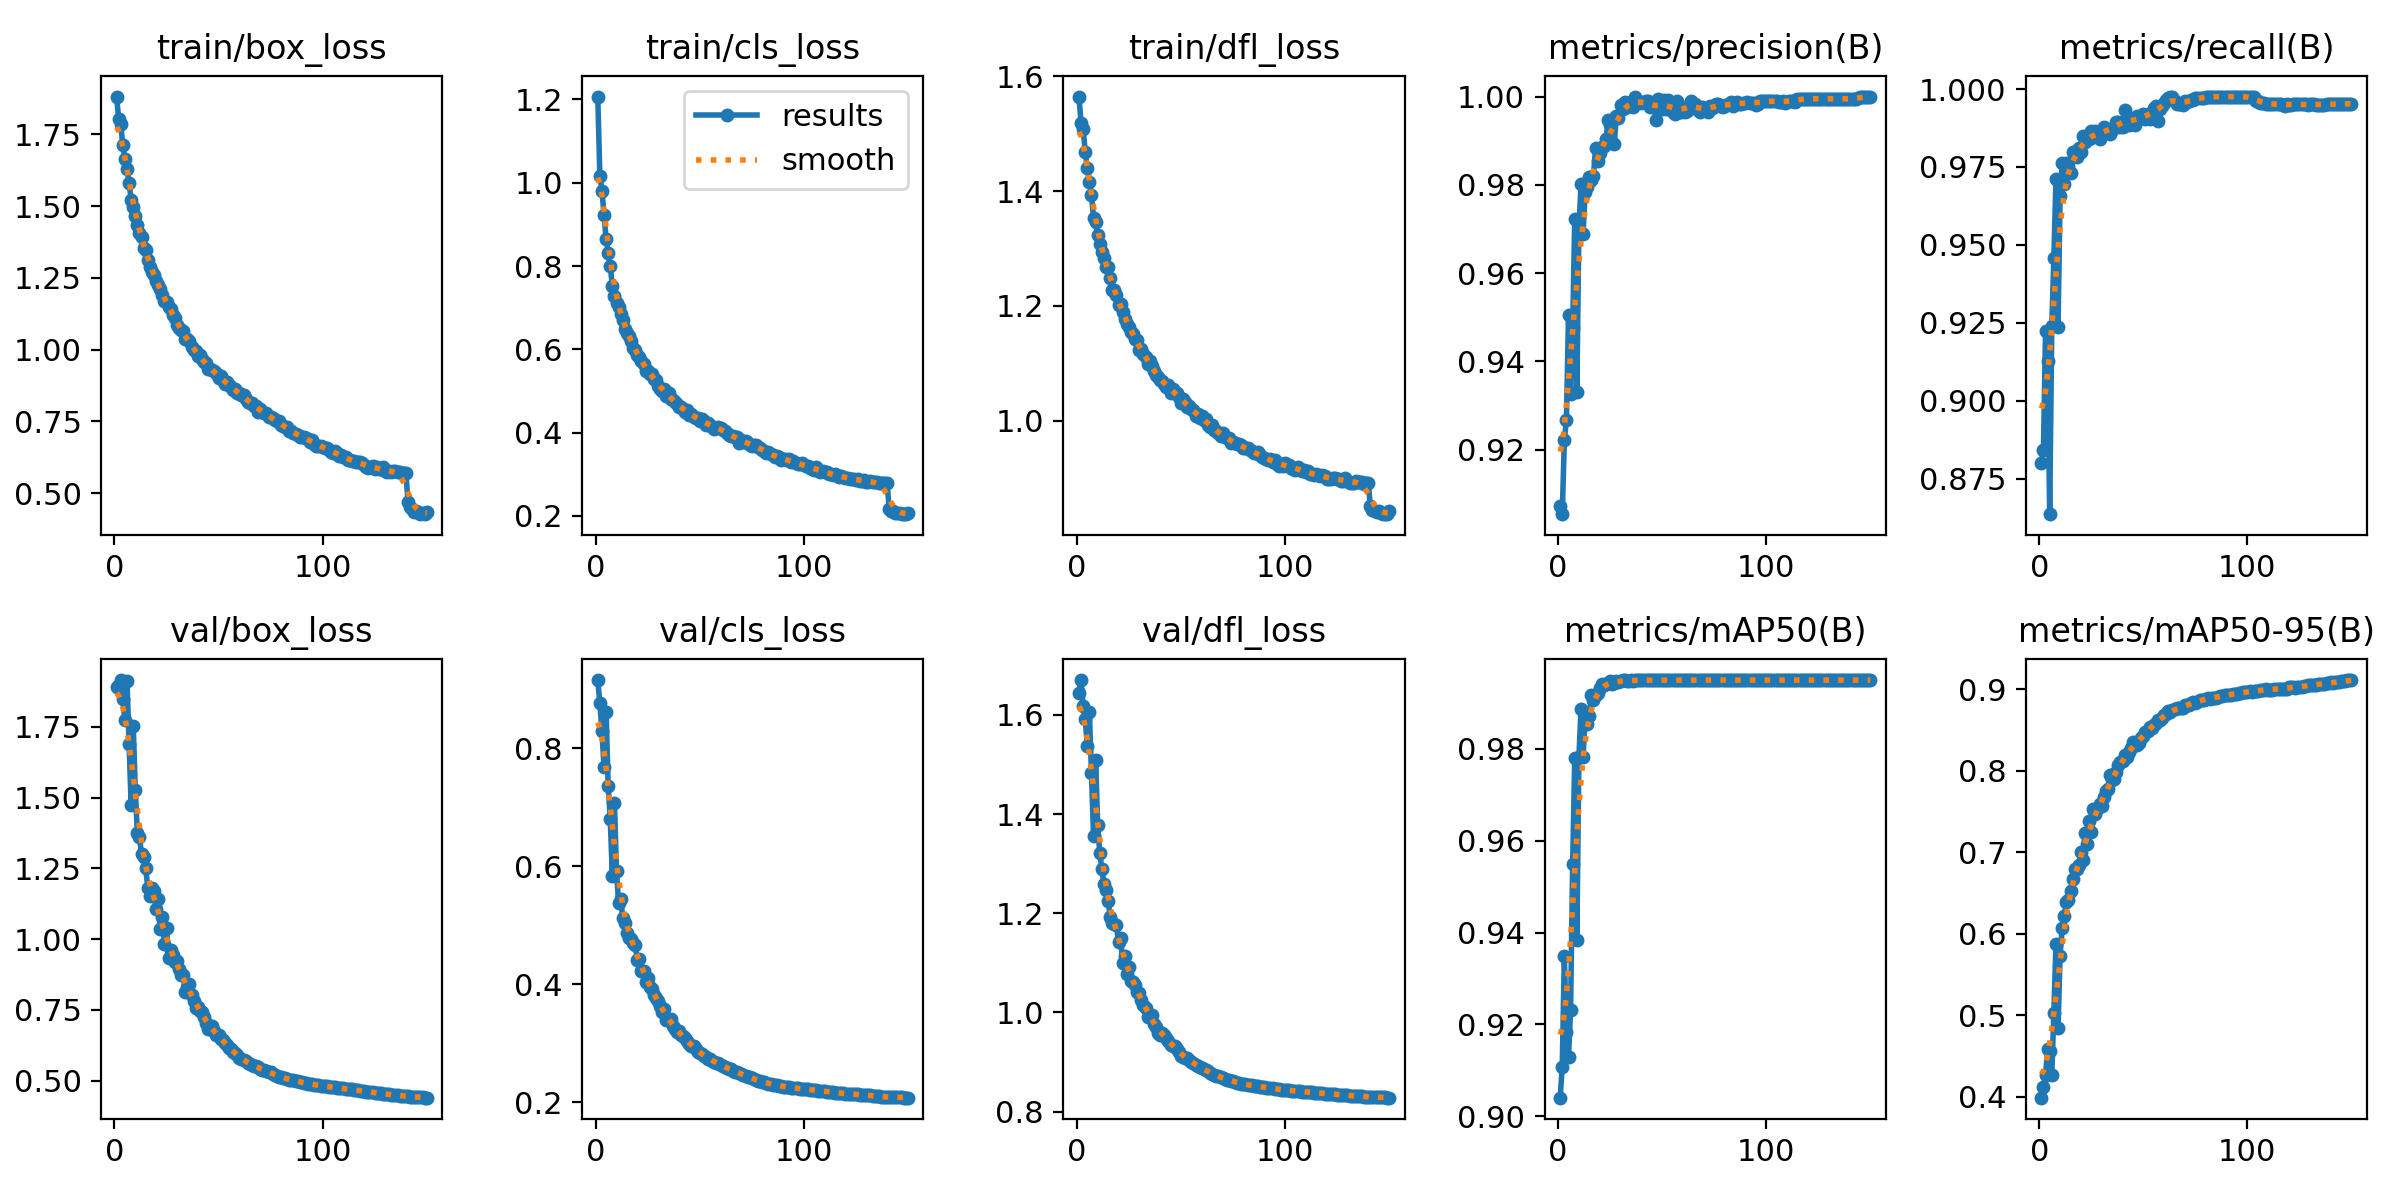

Data behind this chart, as committed beside it:
epoch, time, train/box_loss, train/cls_loss, train/dfl_loss, metrics/precision(B), metrics/recall(B), metrics/mAP50(B), metrics/mAP50-95(B), val/box_loss, val/cls_loss, val/dfl_loss, lr/pg0, lr/pg1, lr/pg2
1, 300.5, 1.882, 1.207, 1.565, 0.9072, 0.8799, 0.904, 0.3986, 1.891, 0.9153, 1.643, 0.0001997, 0.0001997, 0.08023
2, 577.4, 1.805, 1.017, 1.519, 0.9054, 0.8842, 0.9108, 0.4117, 1.896, 0.8764, 1.67, 0.0003997, 0.0003997, 0.06043
3, 839.5, 1.785, 0.9813, 1.509, 0.9221, 0.9224, 0.9349, 0.4261, 1.915, 0.8282, 1.617, 0.0005995, 0.0005995, 0.04063
4, 1130, 1.712, 0.9229, 1.469, 0.9268, 0.9128, 0.9183, 0.4584, 1.849, 0.7681, 1.591, 0.0007989, 0.0007989, 0.02083
5, 1582, 1.666, 0.865, 1.44, 0.9504, 0.8636, 0.9129, 0.4561, 1.773, 0.8617, 1.538, 0.000998, 0.000998, 0.001025
6, 1883, 1.631, 0.8322, 1.416, 0.9326, 0.9238, 0.9232, 0.4268, 1.912, 0.7356, 1.605, 0.0009973, 0.0009973, 0.0009973
7, 2154, 1.581, 0.7999, 1.393, 0.9475, 0.9458, 0.955, 0.503, 1.69, 0.6797, 1.483, 0.0009961, 0.0009961, 0.0009961
8, 2415, 1.523, 0.7525, 1.354, 0.9722, 0.971, 0.9781, 0.587, 1.473, 0.5835, 1.355, 0.0009947, 0.0009947, 0.0009947
9, 2688, 1.496, 0.7284, 1.346, 0.933, 0.9235, 0.9383, 0.4838, 1.754, 0.7075, 1.509, 0.0009931, 0.0009931, 0.0009931
10, 2961, 1.467, 0.7114, 1.323, 0.97, 0.9657, 0.9782, 0.5731, 1.526, 0.5927, 1.377, 0.0009912, 0.0009912, 0.0009912
11, 3233, 1.436, 0.7029, 1.308, 0.9801, 0.9761, 0.9887, 0.6075, 1.373, 0.5368, 1.321, 0.0009892, 0.0009892, 0.0009892
12, 3502, 1.405, 0.6838, 1.293, 0.9689, 0.9695, 0.9783, 0.6218, 1.359, 0.5443, 1.29, 0.0009869, 0.0009869, 0.0009869
13, 3766, 1.393, 0.6705, 1.283, 0.9783, 0.9763, 0.9865, 0.639, 1.299, 0.513, 1.26, 0.0009844, 0.0009844, 0.0009844
14, 4039, 1.354, 0.6482, 1.267, 0.9795, 0.9753, 0.9853, 0.6414, 1.29, 0.5032, 1.246, 0.0009818, 0.0009818, 0.0009818
15, 4311, 1.347, 0.6394, 1.267, 0.9817, 0.9729, 0.9872, 0.6517, 1.25, 0.4876, 1.225, 0.0009789, 0.0009789, 0.0009789
16, 4582, 1.313, 0.6311, 1.249, 0.9811, 0.9798, 0.9918, 0.6672, 1.181, 0.4783, 1.192, 0.0009758, 0.0009758, 0.0009758
17, 4848, 1.288, 0.6205, 1.228, 0.982, 0.9784, 0.9906, 0.6794, 1.151, 0.4767, 1.18, 0.0009725, 0.0009725, 0.0009725
18, 5108, 1.272, 0.604, 1.228, 0.9883, 0.9781, 0.9918, 0.6789, 1.179, 0.4706, 1.179, 0.000969, 0.000969, 0.000969
19, 5381, 1.26, 0.5986, 1.218, 0.9854, 0.9811, 0.9923, 0.6842, 1.17, 0.4665, 1.176, 0.0009652, 0.0009652, 0.0009652
20, 5654, 1.238, 0.5874, 1.202, 0.9871, 0.9797, 0.9933, 0.6998, 1.105, 0.4404, 1.141, 0.0009613, 0.0009613, 0.0009613
21, 5926, 1.226, 0.5813, 1.202, 0.9885, 0.985, 0.9942, 0.6903, 1.141, 0.4421, 1.151, 0.0009572, 0.0009572, 0.0009572
22, 6195, 1.212, 0.571, 1.189, 0.9888, 0.9831, 0.9939, 0.724, 1.037, 0.4226, 1.1, 0.0009529, 0.0009529, 0.0009529
23, 6457, 1.192, 0.5644, 1.177, 0.9903, 0.9848, 0.9942, 0.7095, 1.078, 0.4231, 1.113, 0.0009484, 0.0009484, 0.0009484
24, 6729, 1.171, 0.549, 1.169, 0.9946, 0.984, 0.9944, 0.7377, 0.983, 0.4042, 1.079, 0.0009437, 0.0009437, 0.0009437
25, 7001, 1.165, 0.5477, 1.163, 0.9937, 0.9867, 0.9948, 0.7242, 1.041, 0.4102, 1.091, 0.0009388, 0.0009388, 0.0009388
26, 7273, 1.15, 0.5418, 1.155, 0.9894, 0.9845, 0.9941, 0.7531, 0.9344, 0.396, 1.064, 0.0009337, 0.0009337, 0.0009337
27, 7542, 1.14, 0.5417, 1.152, 0.9893, 0.9864, 0.9943, 0.7463, 0.9603, 0.3913, 1.061, 0.0009284, 0.0009284, 0.0009284
28, 7803, 1.122, 0.53, 1.142, 0.9956, 0.9847, 0.9948, 0.7543, 0.9451, 0.3814, 1.055, 0.0009229, 0.0009229, 0.0009229
29, 8075, 1.112, 0.5257, 1.14, 0.995, 0.984, 0.9947, 0.7585, 0.9204, 0.3773, 1.042, 0.0009173, 0.0009173, 0.0009173
30, 8347, 1.088, 0.5116, 1.123, 0.998, 0.9867, 0.9949, 0.7571, 0.9232, 0.3719, 1.038, 0.0009115, 0.0009115, 0.0009115
31, 8618, 1.077, 0.5057, 1.124, 0.9973, 0.9879, 0.9949, 0.7677, 0.8941, 0.3629, 1.025, 0.0009055, 0.0009055, 0.0009055
32, 8889, 1.07, 0.5003, 1.115, 0.9987, 0.9865, 0.9949, 0.7753, 0.8718, 0.3527, 1.014, 0.0008993, 0.0008993, 0.0008993
33, 9149, 1.066, 0.504, 1.112, 0.9976, 0.9869, 0.9949, 0.777, 0.8719, 0.3575, 1.01, 0.0008929, 0.0008929, 0.0008929
34, 9420, 1.036, 0.4883, 1.099, 0.9984, 0.9855, 0.9949, 0.795, 0.8147, 0.3394, 0.9913, 0.0008864, 0.0008864, 0.0008864
35, 9692, 1.037, 0.4945, 1.103, 0.9987, 0.9869, 0.9949, 0.7885, 0.8309, 0.3387, 0.9938, 0.0008797, 0.0008797, 0.0008797
36, 9963, 1.029, 0.4815, 1.095, 0.9977, 0.9874, 0.9949, 0.7893, 0.8427, 0.3411, 0.9944, 0.0008729, 0.0008729, 0.0008729
37, 10234, 1.01, 0.4783, 1.086, 1, 0.9894, 0.995, 0.7983, 0.8034, 0.3291, 0.9761, 0.0008658, 0.0008658, 0.0008658
38, 10491, 0.9999, 0.4729, 1.079, 0.9989, 0.9894, 0.9949, 0.8064, 0.7806, 0.3241, 0.9707, 0.0008587, 0.0008587, 0.0008587
39, 10763, 0.9952, 0.4696, 1.077, 0.9987, 0.9879, 0.9949, 0.8111, 0.7572, 0.3188, 0.958, 0.0008513, 0.0008513, 0.0008513
40, 11035, 0.9766, 0.4617, 1.07, 0.9985, 0.9879, 0.995, 0.8115, 0.7613, 0.3204, 0.9544, 0.0008439, 0.0008439, 0.0008439
41, 11297, 0.983, 0.4622, 1.07, 0.9988, 0.9932, 0.995, 0.819, 0.7472, 0.3133, 0.9579, 0.0008362, 0.0008362, 0.0008362
42, 11565, 0.9691, 0.4561, 1.064, 0.999, 0.9905, 0.995, 0.8166, 0.7443, 0.3122, 0.9555, 0.0008284, 0.0008284, 0.0008284
43, 11822, 0.9559, 0.4507, 1.058, 0.999, 0.9886, 0.995, 0.8225, 0.7267, 0.3096, 0.9494, 0.0008205, 0.0008205, 0.0008205
44, 12090, 0.9533, 0.4544, 1.062, 0.9976, 0.9891, 0.995, 0.8273, 0.7048, 0.3047, 0.9426, 0.0008125, 0.0008125, 0.0008125
45, 12354, 0.9334, 0.4422, 1.049, 0.9985, 0.9901, 0.995, 0.8357, 0.682, 0.2984, 0.9349, 0.0008043, 0.0008043, 0.0008043
46, 12625, 0.9332, 0.4445, 1.055, 0.9985, 0.9885, 0.9949, 0.8344, 0.682, 0.2954, 0.9326, 0.000796, 0.000796, 0.000796
47, 12896, 0.9293, 0.4385, 1.049, 0.9947, 0.9914, 0.995, 0.8314, 0.6926, 0.2946, 0.9325, 0.0007875, 0.0007875, 0.0007875
48, 13168, 0.9268, 0.4356, 1.048, 0.9995, 0.9902, 0.995, 0.8346, 0.6759, 0.2908, 0.9261, 0.0007789, 0.0007789, 0.0007789
49, 13436, 0.9176, 0.4351, 1.042, 0.9985, 0.9914, 0.995, 0.8399, 0.6628, 0.2859, 0.92, 0.0007702, 0.0007702, 0.0007702
50, 13697, 0.9012, 0.427, 1.031, 0.9971, 0.9921, 0.995, 0.843, 0.6605, 0.284, 0.9131, 0.0007614, 0.0007614, 0.0007614
51, 13969, 0.9082, 0.4319, 1.038, 0.9992, 0.9903, 0.995, 0.8476, 0.6456, 0.2816, 0.9113, 0.0007525, 0.0007525, 0.0007525
52, 14241, 0.896, 0.4269, 1.033, 0.9971, 0.992, 0.995, 0.8484, 0.6438, 0.2788, 0.909, 0.0007435, 0.0007435, 0.0007435
53, 14512, 0.8802, 0.4191, 1.024, 0.9991, 0.9903, 0.995, 0.8531, 0.6339, 0.2767, 0.9075, 0.0007343, 0.0007343, 0.0007343
54, 14782, 0.8862, 0.4243, 1.025, 0.9978, 0.9923, 0.995, 0.8529, 0.6247, 0.2735, 0.9044, 0.0007251, 0.0007251, 0.0007251
55, 15041, 0.8786, 0.4194, 1.021, 0.9966, 0.994, 0.995, 0.8563, 0.6158, 0.2729, 0.901, 0.0007158, 0.0007158, 0.0007158
56, 15313, 0.8698, 0.4132, 1.018, 0.9961, 0.9945, 0.995, 0.8583, 0.6114, 0.2702, 0.8989, 0.0007063, 0.0007063, 0.0007063
57, 15585, 0.8588, 0.4095, 1.009, 0.999, 0.9898, 0.995, 0.8621, 0.602, 0.2681, 0.8944, 0.0006968, 0.0006968, 0.0006968
58, 15856, 0.8615, 0.4112, 1.012, 0.9966, 0.9937, 0.995, 0.8628, 0.5968, 0.2674, 0.8921, 0.0006872, 0.0006872, 0.0006872
59, 16128, 0.8494, 0.4135, 1.004, 0.9966, 0.9947, 0.995, 0.8645, 0.5898, 0.2665, 0.8895, 0.0006775, 0.0006775, 0.0006775
60, 16387, 0.851, 0.411, 1.007, 0.9975, 0.9957, 0.995, 0.8678, 0.5805, 0.264, 0.8871, 0.0006678, 0.0006678, 0.0006678
... 90 more rows
